Image classification data set "classification" (AyushChandekar/DeepLearning_Assignments on GitHub). Class labels (12): big bus, big truck, bus large, bus small, car, mid truck, small bus, small truck, truck large, truck medium, truck small, truck extra large.

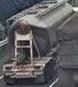
Label: truck extra large

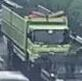
Label: big truck

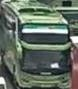
Label: bus large

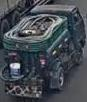
Label: truck small

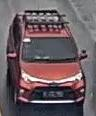
Label: car

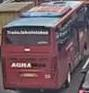
Label: big bus
